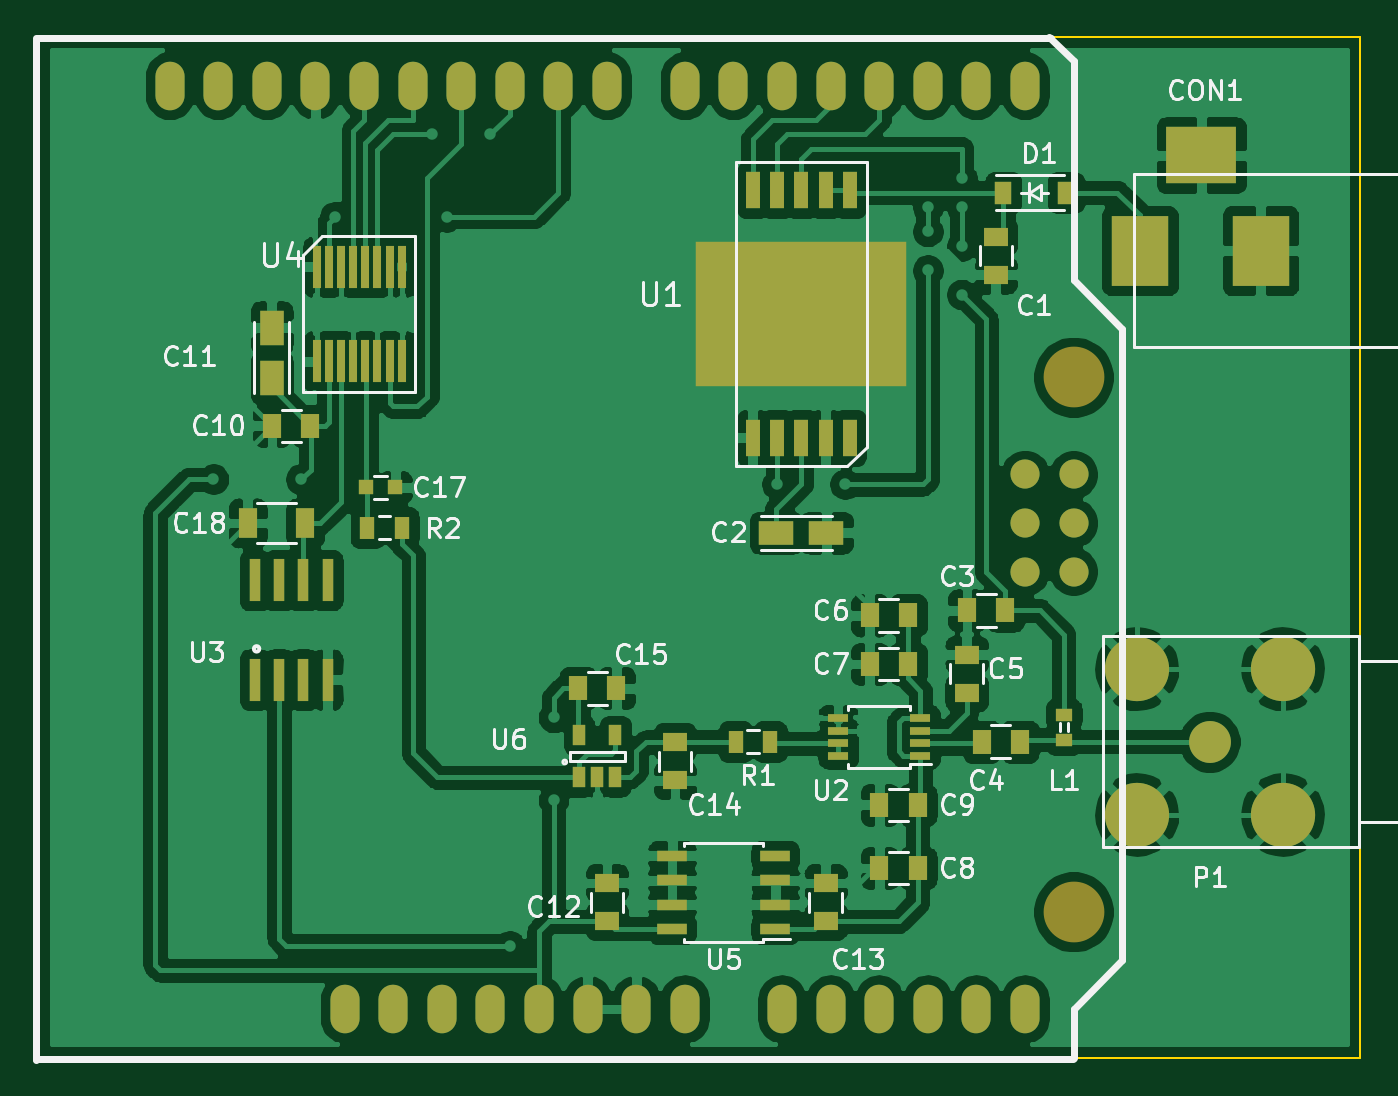
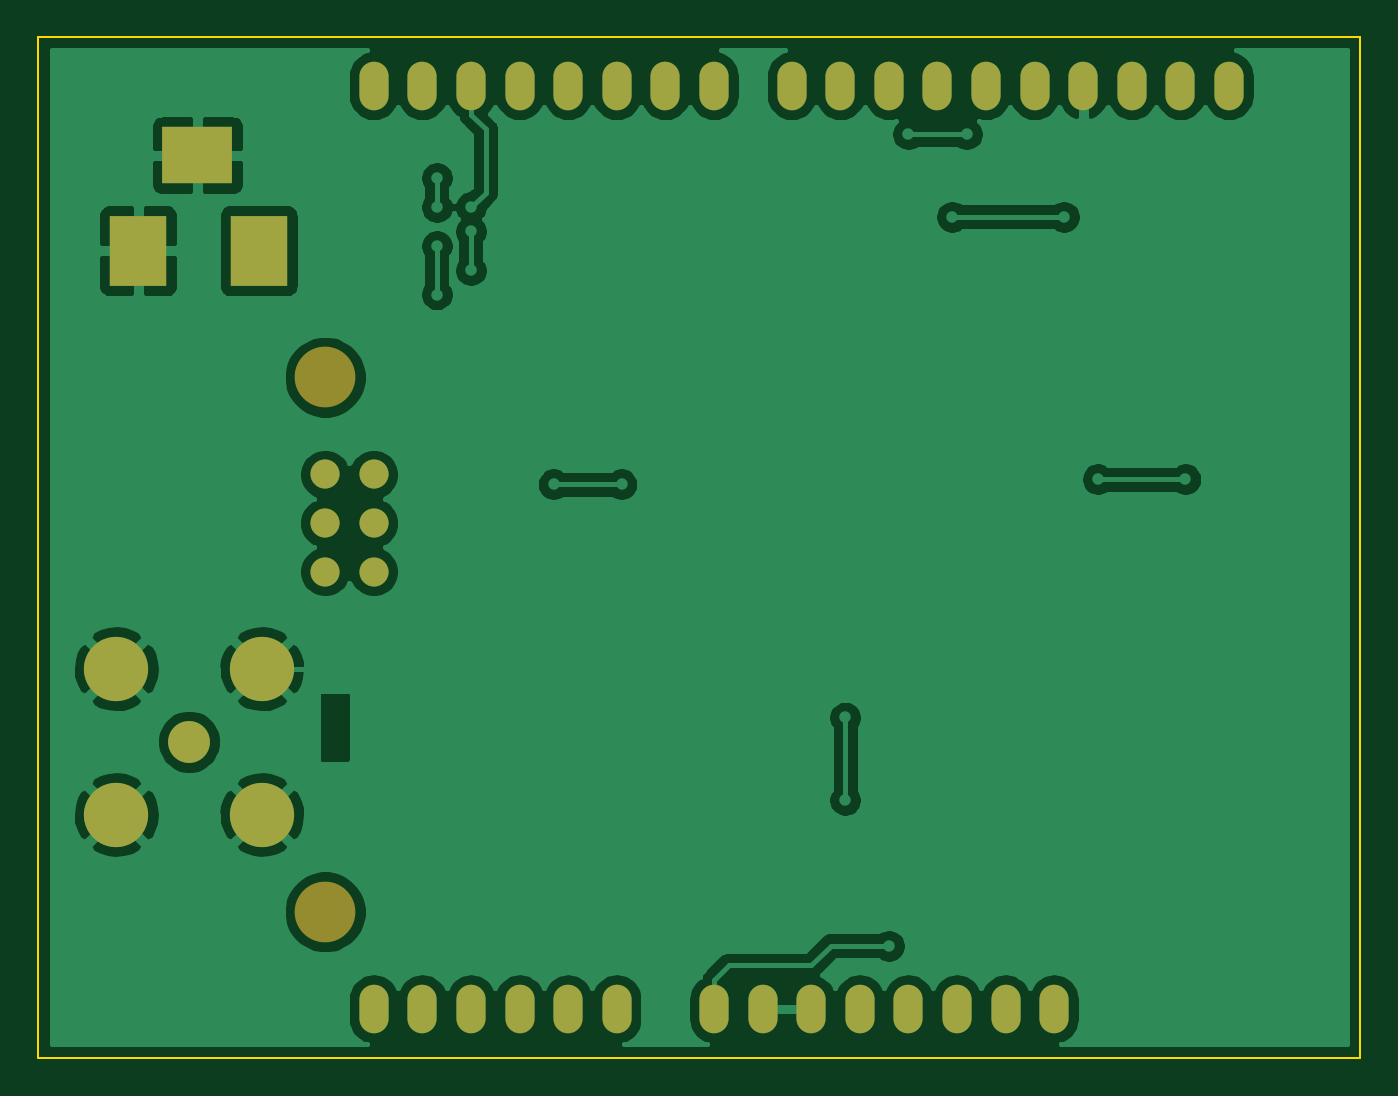
Circuit board: 7 layer files. Board 69.1 x 53.3 mm.
- bottom_copper: satscanner-B_Cu.gbr (84078 bytes)
- bottom_mask: satscanner-B_Mask.gbr (1928 bytes)
- bottom_silk: satscanner-B_SilkS.gbr (497 bytes)
- outline: satscanner-Edge_Cuts.gbr (793 bytes)
- top_copper: satscanner-F_Cu.gbr (212664 bytes)
- top_mask: satscanner-F_Mask.gbr (4977 bytes)
- top_silk: satscanner-F_SilkS.gbr (27180 bytes)

=== bottom_copper: satscanner-B_Cu.gbr (84078 bytes, source omitted) ===
=== bottom_mask: satscanner-B_Mask.gbr ===
G04 #@! TF.GenerationSoftware,KiCad,Pcbnew,5.1.4-5.1.4*
G04 #@! TF.CreationDate,2019-11-06T19:06:23+01:00*
G04 #@! TF.ProjectId,satscanner,73617473-6361-46e6-9e65-722e6b696361,rev?*
G04 #@! TF.SameCoordinates,Original*
G04 #@! TF.FileFunction,Soldermask,Bot*
G04 #@! TF.FilePolarity,Negative*
%FSLAX46Y46*%
G04 Gerber Fmt 4.6, Leading zero omitted, Abs format (unit mm)*
G04 Created by KiCad (PCBNEW 5.1.4-5.1.4) date 2019-11-06 19:06:23*
%MOMM*%
%LPD*%
G04 APERTURE LIST*
%ADD10O,1.524000X2.540000*%
%ADD11C,3.175000*%
%ADD12C,1.524000*%
%ADD13R,3.000000X3.700000*%
%ADD14R,3.700000X3.000000*%
%ADD15C,3.360000*%
%ADD16C,2.190000*%
G04 APERTURE END LIST*
D10*
X166370000Y-124206000D03*
X163830000Y-124206000D03*
X161290000Y-124206000D03*
X153670000Y-124206000D03*
X156210000Y-124206000D03*
X158750000Y-124206000D03*
X148590000Y-124206000D03*
X146050000Y-124206000D03*
X143510000Y-124206000D03*
X138430000Y-124206000D03*
X135890000Y-124206000D03*
X166370000Y-75946000D03*
X163830000Y-75946000D03*
X161290000Y-75946000D03*
X158750000Y-75946000D03*
X156210000Y-75946000D03*
X153670000Y-75946000D03*
X151130000Y-75946000D03*
X148590000Y-75946000D03*
X144526000Y-75946000D03*
X141986000Y-75946000D03*
X139446000Y-75946000D03*
X136906000Y-75946000D03*
X134366000Y-75946000D03*
X131826000Y-75946000D03*
X129286000Y-75946000D03*
X126746000Y-75946000D03*
X140970000Y-124206000D03*
D11*
X168910000Y-119126000D03*
X168910000Y-91186000D03*
D10*
X124206000Y-75946000D03*
X121666000Y-75946000D03*
X133350000Y-124206000D03*
X130810000Y-124206000D03*
D12*
X166370000Y-96266000D03*
X168910000Y-96266000D03*
X166370000Y-98806000D03*
X168910000Y-98806000D03*
X166370000Y-101346000D03*
X168910000Y-101346000D03*
D13*
X178682000Y-84582000D03*
D14*
X175582000Y-79582000D03*
D13*
X172382000Y-84582000D03*
D15*
X172212000Y-114046000D03*
X179832000Y-114046000D03*
X179832000Y-106426000D03*
X172212000Y-106426000D03*
D16*
X176022000Y-110236000D03*
M02*

=== bottom_silk: satscanner-B_SilkS.gbr ===
G04 #@! TF.GenerationSoftware,KiCad,Pcbnew,5.1.4-5.1.4*
G04 #@! TF.CreationDate,2019-11-06T19:06:23+01:00*
G04 #@! TF.ProjectId,satscanner,73617473-6361-46e6-9e65-722e6b696361,rev?*
G04 #@! TF.SameCoordinates,Original*
G04 #@! TF.FileFunction,Legend,Bot*
G04 #@! TF.FilePolarity,Positive*
%FSLAX46Y46*%
G04 Gerber Fmt 4.6, Leading zero omitted, Abs format (unit mm)*
G04 Created by KiCad (PCBNEW 5.1.4-5.1.4) date 2019-11-06 19:06:23*
%MOMM*%
%LPD*%
G04 APERTURE LIST*
G04 APERTURE END LIST*
M02*

=== outline: satscanner-Edge_Cuts.gbr ===
G04 #@! TF.GenerationSoftware,KiCad,Pcbnew,5.1.4-5.1.4*
G04 #@! TF.CreationDate,2019-11-06T19:06:23+01:00*
G04 #@! TF.ProjectId,satscanner,73617473-6361-46e6-9e65-722e6b696361,rev?*
G04 #@! TF.SameCoordinates,Original*
G04 #@! TF.FileFunction,Profile,NP*
%FSLAX46Y46*%
G04 Gerber Fmt 4.6, Leading zero omitted, Abs format (unit mm)*
G04 Created by KiCad (PCBNEW 5.1.4-5.1.4) date 2019-11-06 19:06:23*
%MOMM*%
%LPD*%
G04 APERTURE LIST*
%ADD10C,0.100000*%
G04 APERTURE END LIST*
D10*
X114808000Y-126746000D02*
X168910000Y-126746000D01*
X167386000Y-73406000D02*
X114808000Y-73406000D01*
X114808000Y-126746000D02*
X114808000Y-73406000D01*
X183896000Y-73406000D02*
X167386000Y-73406000D01*
X183896000Y-126746000D02*
X183896000Y-73406000D01*
X168910000Y-126746000D02*
X183896000Y-126746000D01*
M02*

=== top_copper: satscanner-F_Cu.gbr (212664 bytes, source omitted) ===
=== top_mask: satscanner-F_Mask.gbr ===
G04 #@! TF.GenerationSoftware,KiCad,Pcbnew,5.1.4-5.1.4*
G04 #@! TF.CreationDate,2019-11-06T19:06:23+01:00*
G04 #@! TF.ProjectId,satscanner,73617473-6361-46e6-9e65-722e6b696361,rev?*
G04 #@! TF.SameCoordinates,Original*
G04 #@! TF.FileFunction,Soldermask,Top*
G04 #@! TF.FilePolarity,Negative*
%FSLAX46Y46*%
G04 Gerber Fmt 4.6, Leading zero omitted, Abs format (unit mm)*
G04 Created by KiCad (PCBNEW 5.1.4-5.1.4) date 2019-11-06 19:06:23*
%MOMM*%
%LPD*%
G04 APERTURE LIST*
%ADD10O,1.524000X2.540000*%
%ADD11C,3.175000*%
%ADD12C,1.524000*%
%ADD13R,1.250000X1.000000*%
%ADD14R,0.419100X2.200000*%
%ADD15R,1.800000X1.230000*%
%ADD16R,1.000000X1.250000*%
%ADD17R,1.230000X1.800000*%
%ADD18R,3.000000X3.700000*%
%ADD19R,3.700000X3.000000*%
%ADD20R,0.910000X1.220000*%
%ADD21R,0.899160X0.698500*%
%ADD22C,3.360000*%
%ADD23C,2.190000*%
%ADD24R,0.797560X1.198880*%
%ADD25R,0.730000X1.950000*%
%ADD26R,11.000000X7.600000*%
%ADD27R,1.100000X0.400000*%
%ADD28R,0.599440X2.199640*%
%ADD29R,0.800000X0.750000*%
%ADD30R,1.000000X1.600000*%
%ADD31R,1.550000X0.600000*%
%ADD32R,0.650000X1.060000*%
G04 APERTURE END LIST*
D10*
X166370000Y-124206000D03*
X163830000Y-124206000D03*
X161290000Y-124206000D03*
X153670000Y-124206000D03*
X156210000Y-124206000D03*
X158750000Y-124206000D03*
X148590000Y-124206000D03*
X146050000Y-124206000D03*
X143510000Y-124206000D03*
X138430000Y-124206000D03*
X135890000Y-124206000D03*
X166370000Y-75946000D03*
X163830000Y-75946000D03*
X161290000Y-75946000D03*
X158750000Y-75946000D03*
X156210000Y-75946000D03*
X153670000Y-75946000D03*
X151130000Y-75946000D03*
X148590000Y-75946000D03*
X144526000Y-75946000D03*
X141986000Y-75946000D03*
X139446000Y-75946000D03*
X136906000Y-75946000D03*
X134366000Y-75946000D03*
X131826000Y-75946000D03*
X129286000Y-75946000D03*
X126746000Y-75946000D03*
X140970000Y-124206000D03*
D11*
X168910000Y-119126000D03*
X168910000Y-91186000D03*
D10*
X124206000Y-75946000D03*
X121666000Y-75946000D03*
X133350000Y-124206000D03*
X130810000Y-124206000D03*
D12*
X166370000Y-96266000D03*
X168910000Y-96266000D03*
X166370000Y-98806000D03*
X168910000Y-98806000D03*
X166370000Y-101346000D03*
X168910000Y-101346000D03*
D13*
X163322000Y-107680000D03*
X163322000Y-105680000D03*
D14*
X129349500Y-85407500D03*
X129349500Y-90360500D03*
X129984500Y-85407500D03*
X129984500Y-90360500D03*
X130619500Y-85407500D03*
X130619500Y-90360500D03*
X131254500Y-85407500D03*
X131254500Y-90360500D03*
X131889500Y-85407500D03*
X131889500Y-90360500D03*
X132524500Y-85407500D03*
X132524500Y-90360500D03*
X133159500Y-85407500D03*
X133159500Y-90360500D03*
X133794500Y-85407500D03*
X133794500Y-90360500D03*
D13*
X164846000Y-83836000D03*
X164846000Y-85836000D03*
D15*
X155996000Y-99314000D03*
X153376000Y-99314000D03*
D16*
X165338000Y-103378000D03*
X163338000Y-103378000D03*
X164100000Y-110236000D03*
X166100000Y-110236000D03*
X158258000Y-103632000D03*
X160258000Y-103632000D03*
X158258000Y-106172000D03*
X160258000Y-106172000D03*
X158766000Y-116840000D03*
X160766000Y-116840000D03*
X158766000Y-113538000D03*
X160766000Y-113538000D03*
X129016000Y-93726000D03*
X127016000Y-93726000D03*
D17*
X127000000Y-88606000D03*
X127000000Y-91226000D03*
D18*
X178682000Y-84582000D03*
D19*
X175582000Y-79582000D03*
D18*
X172382000Y-84582000D03*
D20*
X165243000Y-81534000D03*
X168513000Y-81534000D03*
D21*
X168402000Y-108826300D03*
X168402000Y-110121700D03*
D22*
X172212000Y-114046000D03*
X179832000Y-114046000D03*
X179832000Y-106426000D03*
X172212000Y-106426000D03*
D23*
X176022000Y-110236000D03*
D24*
X151246840Y-110236000D03*
X153045160Y-110236000D03*
X132000840Y-99050000D03*
X133799160Y-99050000D03*
D25*
X157226000Y-94359000D03*
X157226000Y-81409000D03*
X155956000Y-94359000D03*
X155956000Y-81409000D03*
X154686000Y-94359000D03*
X154686000Y-81409000D03*
X153416000Y-94359000D03*
X153416000Y-81409000D03*
X152146000Y-94359000D03*
X152146000Y-81409000D03*
D26*
X154686000Y-87884000D03*
D27*
X160900000Y-110957000D03*
X160900000Y-110307000D03*
X160900000Y-109657000D03*
X160900000Y-109007000D03*
X156600000Y-109007000D03*
X156600000Y-109657000D03*
X156600000Y-110307000D03*
X156600000Y-110957000D03*
D28*
X129921000Y-101795580D03*
X128651000Y-101795580D03*
X126111000Y-101795580D03*
X129921000Y-106992420D03*
X128651000Y-106992420D03*
X126111000Y-106992420D03*
X127381000Y-101795580D03*
X127381000Y-106992420D03*
D13*
X144526000Y-119618000D03*
X144526000Y-117618000D03*
X155956000Y-117618000D03*
X155956000Y-119618000D03*
X148082000Y-110252000D03*
X148082000Y-112252000D03*
D16*
X143018000Y-107442000D03*
X145018000Y-107442000D03*
D29*
X131950000Y-96950000D03*
X133450000Y-96950000D03*
D30*
X128754000Y-98806000D03*
X125754000Y-98806000D03*
D31*
X153322000Y-120015000D03*
X153322000Y-118745000D03*
X153322000Y-117475000D03*
X153322000Y-116205000D03*
X147922000Y-116205000D03*
X147922000Y-117475000D03*
X147922000Y-118745000D03*
X147922000Y-120015000D03*
D32*
X143068000Y-109898000D03*
X144968000Y-109898000D03*
X144968000Y-112098000D03*
X144018000Y-112098000D03*
X143068000Y-112098000D03*
M02*

=== top_silk: satscanner-F_SilkS.gbr (27180 bytes, source omitted) ===
